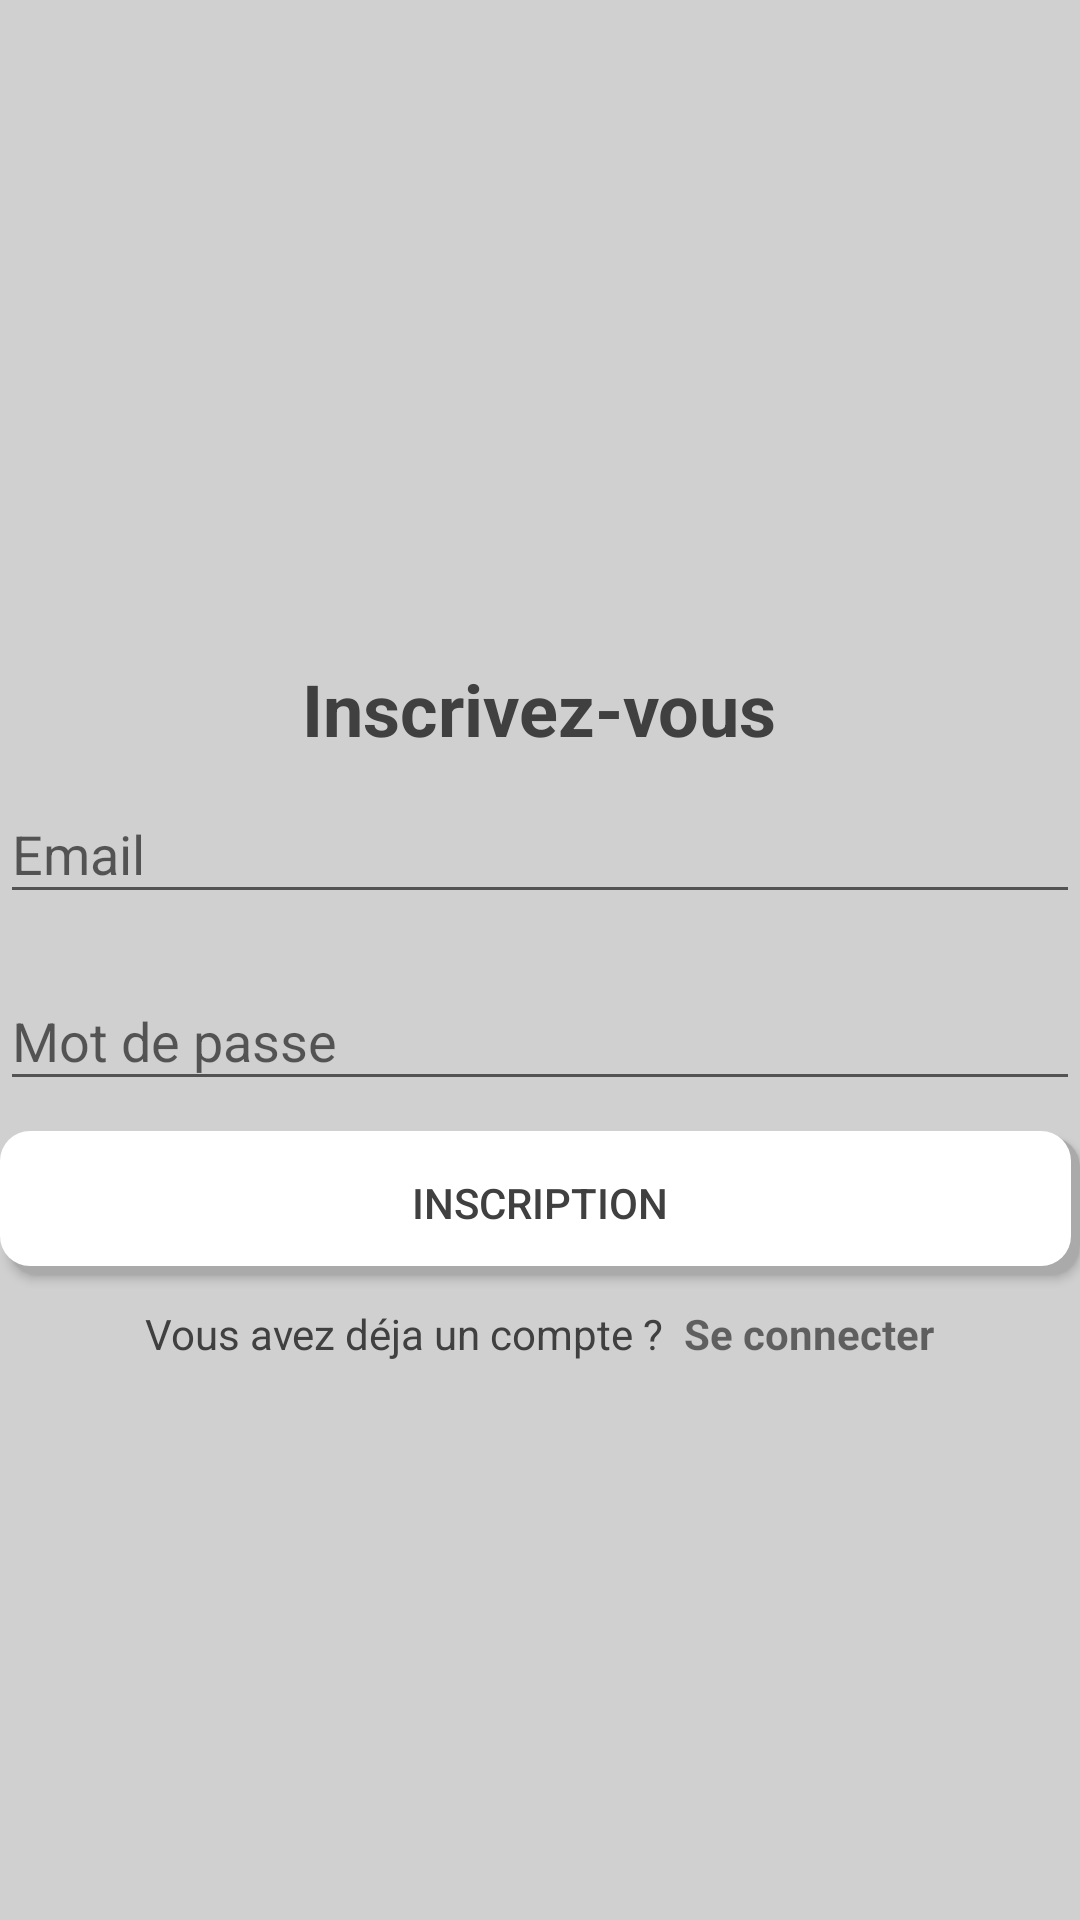

Write the Android layout XML for this screen, with the resource values it uses.
<!-- AndroidManifest.xml: application theme myTheme -->
<!-- res/layout/activity_register.xml -->
<?xml version="1.0" encoding="utf-8"?>
<RelativeLayout xmlns:android="http://schemas.android.com/apk/res/android"
    xmlns:app="http://schemas.android.com/apk/res-auto"
    xmlns:tools="http://schemas.android.com/tools"
    android:layout_width="match_parent"
    android:layout_height="match_parent"
    android:background="#D0D0D0"
    tools:context=".RegisterActivity">

    <ImageView
        android:id="@+id/icon_quiz"
        android:layout_width="150dp"
        android:layout_height="150dp"
        android:layout_centerHorizontal="true"
        android:layout_marginTop="35dp"
        app:srcCompat="@drawable/quiz" />

    <TextView
        android:id="@+id/tv_title"
        android:layout_width="wrap_content"
        android:layout_height="wrap_content"
        android:layout_below="@+id/icon_quiz"
        android:layout_centerHorizontal="true"
        android:layout_marginTop="35dp"
        android:text="Inscrivez-vous"
        android:textStyle="bold"
        android:textColor="#404040"
        android:textSize="24sp" />


    <com.google.android.material.textfield.TextInputLayout
        android:id="@+id/til_register_email"
        android:layout_width="380dp"
        android:layout_centerHorizontal="true"
        android:layout_height="wrap_content"
        android:hint="Email"
        android:layout_below="@id/tv_title">

        <EditText
            android:layout_marginTop="10dp"
            android:id="@+id/et_register_email"
            android:layout_width="match_parent"
            android:layout_height="wrap_content"
            android:inputType="textEmailAddress"/>

    </com.google.android.material.textfield.TextInputLayout>

    <com.google.android.material.textfield.TextInputLayout
        android:id="@+id/til_register_password"
        android:layout_width="380dp"
        android:layout_centerHorizontal="true"
        android:layout_height="wrap_content"
        android:hint="Mot de passe"
        android:layout_marginTop="10dp"
        android:layout_below="@id/til_register_email">

        <EditText
            android:id="@+id/et_register_password"
            android:layout_width="match_parent"
            android:layout_height="wrap_content"
            android:inputType="textPassword"/>

    </com.google.android.material.textfield.TextInputLayout>


    <androidx.appcompat.widget.AppCompatButton
        android:id="@+id/btn_register"
        android:layout_width="380dp"
        android:layout_height="wrap_content"
        android:layout_below="@id/til_register_password"
        android:layout_centerHorizontal="true"
        android:layout_marginTop="10dp"
        android:background="@drawable/button_selector"
        android:gravity="center"
        android:text="Inscription"
        android:textColor="#404040" />

    <LinearLayout
        android:layout_width="wrap_content"
        android:layout_height="wrap_content"
        android:layout_below="@id/btn_register"
        android:layout_centerHorizontal="true"
        android:orientation="horizontal"
        android:paddingLeft="16dp"
        android:paddingRight="16dp"
        android:layout_marginTop="10dp">


        <TextView
            android:id="@+id/tv_Already_have_an_account"
            android:layout_width="wrap_content"
            android:layout_height="wrap_content"
            android:text="Vous avez déja un compte ?  "
            android:textColor="#404040"/>

        <TextView
            android:id="@+id/tv_login"
            android:layout_width="wrap_content"
            android:layout_height="wrap_content"
            android:foreground="?attr/selectableItemBackground"
            android:text="Se connecter"
            android:textStyle="bold" />


    </LinearLayout>


</RelativeLayout>
<!-- resources referenced by this layout -->
<resources>
  <!-- drawable button_selector (drawable) -->
  <?xml version="1.0" encoding="utf-8"?>
  <layer-list xmlns:android="http://schemas.android.com/apk/res/android">
      
      <item android:left="3dp" android:top="2dp">
          <shape>
              <solid android:color="@android:color/darker_gray" />
              <corners android:radius="10dp" />
          </shape>
      </item>
      
      <item android:bottom="3dp" android:right="3dp">
          <shape>
              <solid android:color="@android:color/white" />
              <corners android:radius="10dp" />
          </shape>
      </item>
  </layer-list>
  <style name="myTheme" parent="Theme.AppCompat.DayNight" />
</resources>
